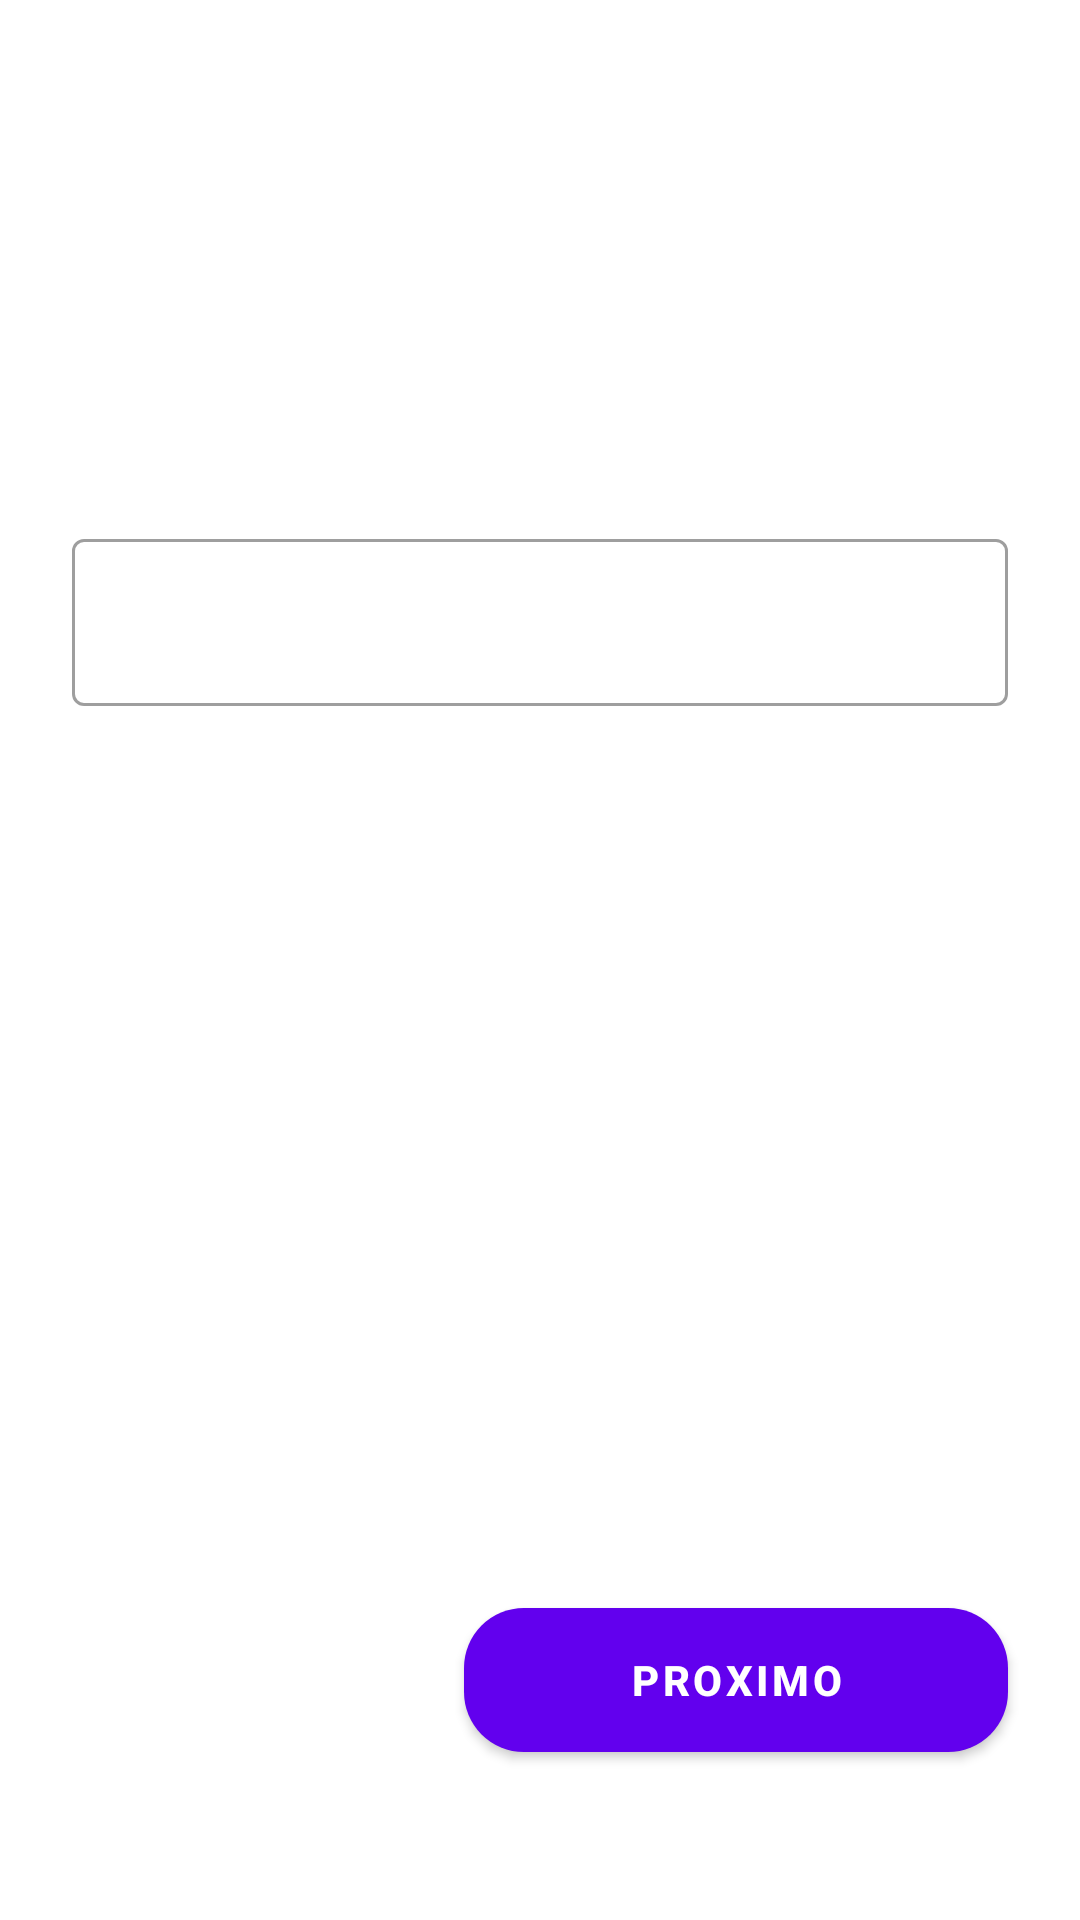

Android layout source for this screen:
<!-- AndroidManifest.xml: application theme Theme.Compise -->
<!-- res/layout/fragment_place_name.xml -->
<?xml version="1.0" encoding="utf-8"?>
<androidx.constraintlayout.widget.ConstraintLayout xmlns:android="http://schemas.android.com/apk/res/android"
    xmlns:app="http://schemas.android.com/apk/res-auto"
    xmlns:tools="http://schemas.android.com/tools"
    android:layout_width="match_parent"
    android:layout_height="match_parent"
    tools:context=".ui.place.PlaceNameFragment">

    <androidx.constraintlayout.widget.Guideline
        android:id="@+id/guideline2"
        android:layout_width="wrap_content"
        android:layout_height="wrap_content"
        android:orientation="vertical"
        app:layout_constraintGuide_begin="24dp" />

    <androidx.constraintlayout.widget.Guideline
        android:id="@+id/guideline3"
        android:layout_width="wrap_content"
        android:layout_height="wrap_content"
        android:orientation="vertical"
        app:layout_constraintGuide_end="24dp" />

    <TextView
        android:id="@+id/tvLabelPlace"
        android:layout_width="wrap_content"
        android:layout_height="wrap_content"
        android:textColor="?attr/colorPrimary"
        android:textSize="22sp"
        android:textStyle="bold"
        app:layout_constraintBottom_toTopOf="@+id/placeName"
        app:layout_constraintStart_toStartOf="@+id/guideline2"
        app:layout_constraintTop_toTopOf="parent"
        app:layout_constraintVertical_bias="0.3"
        app:layout_constraintVertical_chainStyle="packed" />

    <com.google.android.material.textfield.TextInputLayout
        android:id="@+id/placeName"
        style="@style/Widget.MaterialComponents.TextInputLayout.OutlinedBox"
        android:layout_width="0dp"
        android:layout_height="wrap_content"
        android:layout_marginTop="16dp"
        app:layout_constraintBottom_toTopOf="@+id/buttonNext"
        app:layout_constraintEnd_toStartOf="@+id/guideline3"
        app:layout_constraintHorizontal_bias="0.5"
        app:layout_constraintHorizontal_chainStyle="spread_inside"
        app:layout_constraintStart_toStartOf="@+id/guideline2"
        app:layout_constraintTop_toBottomOf="@+id/tvLabelPlace"
        app:layout_constraintVertical_bias="0.3">

        <com.google.android.material.textfield.TextInputEditText
            android:id="@+id/tvPlace"
            android:layout_width="match_parent"
            android:layout_height="wrap_content"
            android:inputType="textPostalAddress" />
    </com.google.android.material.textfield.TextInputLayout>

    <com.google.android.material.button.MaterialButton
        android:id="@+id/buttonNext"
        android:layout_width="wrap_content"
        android:layout_height="wrap_content"
        android:layout_marginBottom="56dp"
        android:background="@drawable/button_rounded_background"
        android:paddingHorizontal="55dp"
        android:text="Proximo"
        android:textStyle="bold"
        app:layout_constraintBottom_toBottomOf="parent"
        app:layout_constraintEnd_toStartOf="@+id/guideline3" />
</androidx.constraintlayout.widget.ConstraintLayout>
<!-- resources referenced by this layout -->
<resources>
  <!-- drawable button_rounded_background (drawable) -->
  <?xml version="1.0" encoding="utf-8"?>
  <shape xmlns:android="http://schemas.android.com/apk/res/android"
      android:shape="rectangle">
  
      <corners android:radius="20dp"/>
      <solid android:color="?attr/colorPrimary"/>
      <padding
          android:bottom="5dp"
          android:left="10dp"
          android:right="10dp"
          android:top="5dp"/>
  
  </shape>
  <style name="Theme.Compise" parent="Theme.MaterialComponents.DayNight.DarkActionBar">
          
          <item name="colorPrimary">@color/purple_500</item>
          <item name="colorPrimaryVariant">@color/purple_700</item>
          <item name="colorOnPrimary">@color/white</item>
          
          <item name="colorSecondary">@color/teal_200</item>
          <item name="colorSecondaryVariant">@color/teal_700</item>
          <item name="colorOnSecondary">@color/black</item>
          
          <item name="android:statusBarColor">?attr/colorPrimaryVariant</item>
          
      </style>
  <!-- not gathered from this repository: default colours our renderer supplied (Android Studio template values) -->
  <color name="purple_500">#FF6200EE</color>
  <color name="purple_700">#FF3700B3</color>
  <color name="teal_200">#FF03DAC5</color>
  <color name="teal_700">#FF018786</color>
  <color name="black">#FF000000</color>
  <color name="white">#FFFFFFFF</color>
</resources>
